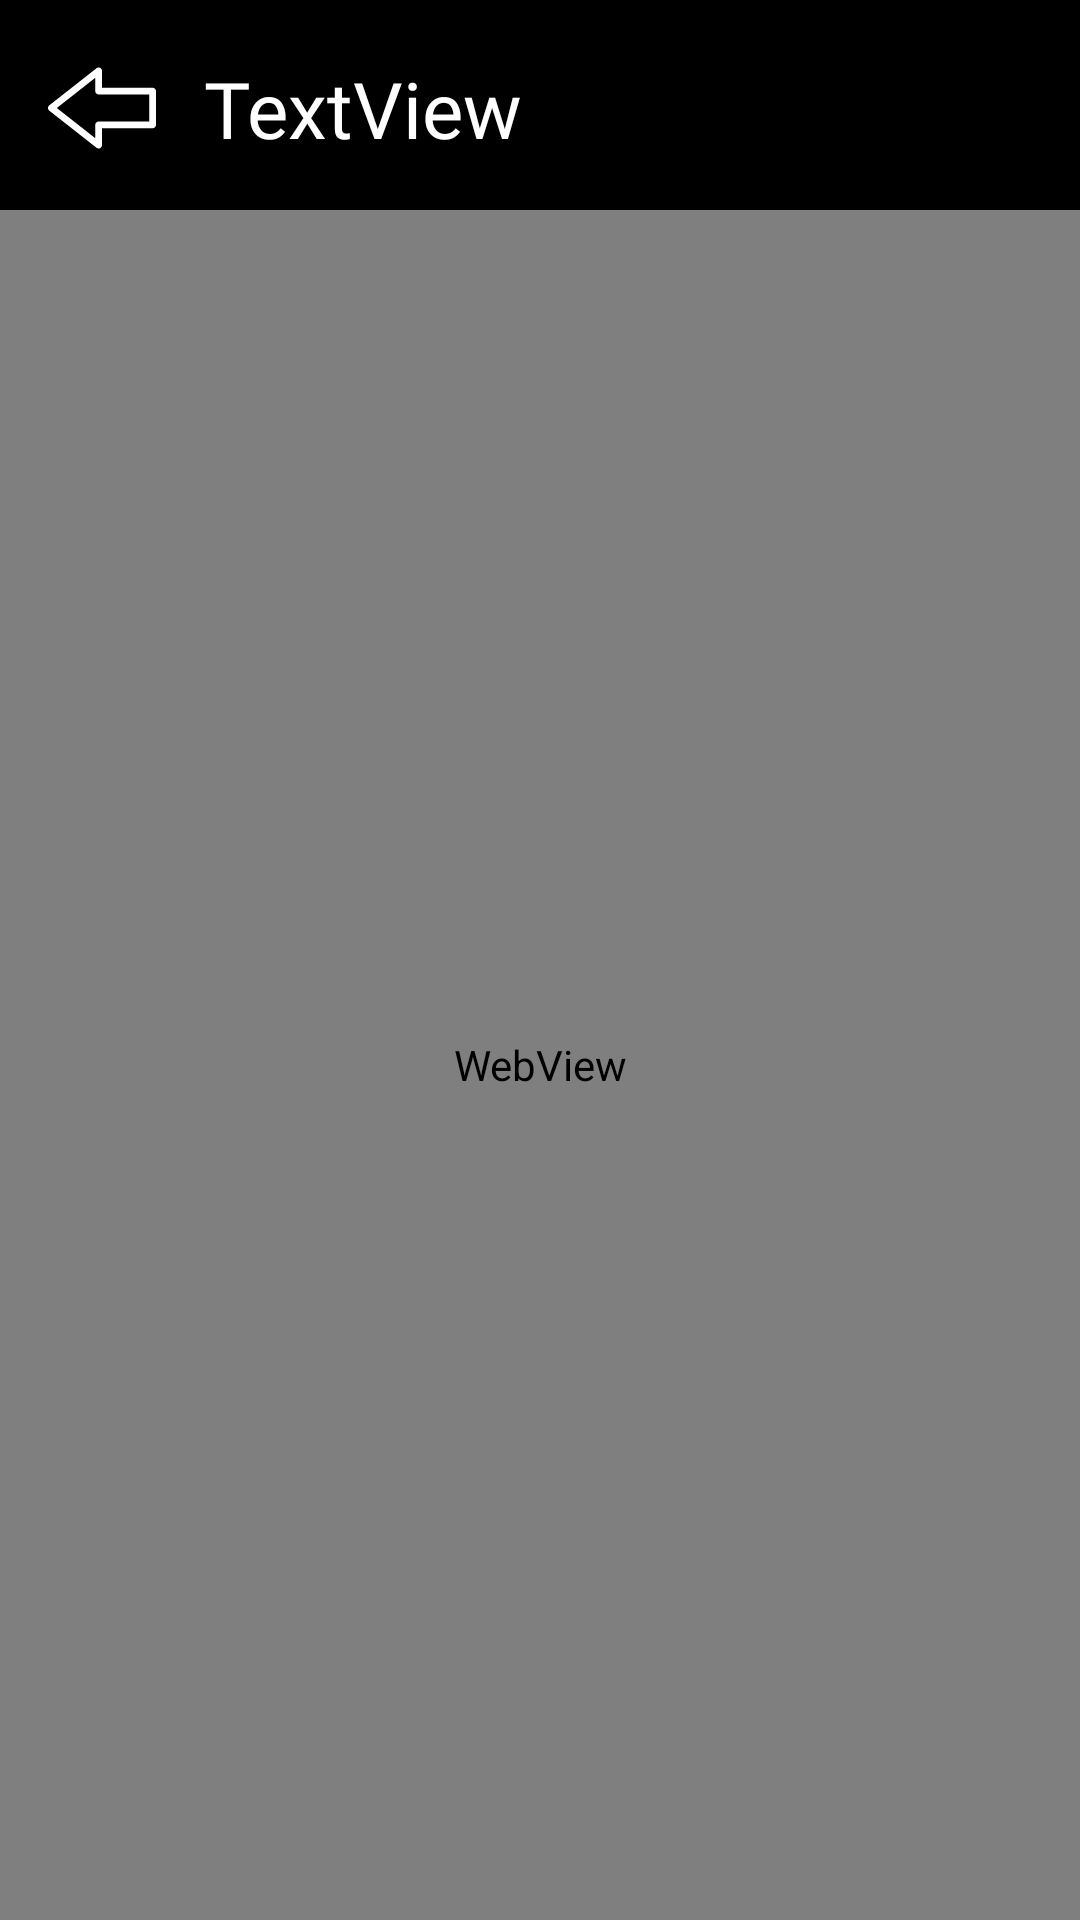

Write the Android layout XML for this screen, with the resource values it uses.
<!-- AndroidManifest.xml: application theme AppTheme -->
<!-- res/layout/activity_web_display.xml -->
<?xml version="1.0" encoding="utf-8"?>
<androidx.constraintlayout.widget.ConstraintLayout xmlns:android="http://schemas.android.com/apk/res/android"
    xmlns:app="http://schemas.android.com/apk/res-auto"
    xmlns:tools="http://schemas.android.com/tools"
    android:layout_width="match_parent"
    android:layout_height="match_parent"
    android:background="@color/DarkAccent"
    tools:context=".WebDisplay">

    <Button
        android:id="@+id/back_web"
        android:layout_width="36dp"
        android:layout_height="36dp"
        android:layout_marginStart="16dp"
        android:layout_marginTop="18dp"
        android:background="@drawable/left_arrow"
        app:layout_constraintStart_toStartOf="parent"
        app:layout_constraintTop_toTopOf="parent" />

    <TextView
        android:id="@+id/tv_webDisplay"
        android:layout_width="0dp"
        android:layout_height="wrap_content"
        android:layout_marginStart="16dp"
        android:fontFamily="@font/exo_black"
        android:text="TextView"
        android:textAlignment="viewStart"
        android:textColor="@android:color/white"
        android:textSize="26sp"
        app:layout_constraintBottom_toBottomOf="@+id/back_web"
        app:layout_constraintEnd_toEndOf="parent"
        app:layout_constraintStart_toEndOf="@+id/back_web"
        app:layout_constraintTop_toTopOf="@+id/back_web" />

    <WebView
        android:id="@+id/webDisplay"
        android:layout_width="0dp"
        android:layout_height="0dp"
        android:layout_marginTop="16dp"
        app:layout_constraintBottom_toBottomOf="parent"
        app:layout_constraintEnd_toEndOf="parent"
        app:layout_constraintStart_toStartOf="parent"
        app:layout_constraintTop_toBottomOf="@+id/back_web" />
</androidx.constraintlayout.widget.ConstraintLayout>
<!-- resources referenced by this layout -->
<resources>
  <color name="DarkAccent">#000000</color>
  <!-- drawable left_arrow (drawable) -->
  <?xml version="1.0" encoding="utf-8"?>
  <vector xmlns:android="http://schemas.android.com/apk/res/android"
      android:width="551.13dp"
      android:height="551.13dp"
      android:viewportWidth="551.13"
      android:viewportHeight="551.13">
  
      <path
          android:fillColor="#ffffff"
          android:pathData="M551.13 189.451v172.228c0 9.52-7.703 17.223-17.223 17.223h-258.342v86.114c0 6.593-3.767 12.614-9.688 15.49-5.937 2.876-12.984 2.119-18.182-1.951l-241.119-189.451c-4.15-3.26-6.572-8.391-6.576-13.524-0.004-5.143 2.418-10.288 6.576-13.554l241.12-189.451c5.197-4.07 12.244-4.827 18.182-1.951 5.92 2.876 9.688 8.897 9.688 15.49v86.114h258.342c9.519 0 17.222 7.703 17.222 17.223zm-34.445 155.005v-137.782h-258.343c-9.52 0-17.223-7.703-17.223-17.223v-67.899l-196.027 154.013 196.027 154.013v-67.899c0-9.52 7.703-17.223 17.223-17.223z" />
  </vector>
  <style name="AppTheme" parent="Theme.MaterialComponents.DayNight.NoActionBar">
          <item name="colorPrimary">@color/colorPrimary</item>
          <item name="colorPrimaryDark">@color/colorPrimaryDark</item>
          <item name="colorAccent">@color/colorAccent</item>
      </style>
  <color name="colorPrimary">#989898</color>
  <color name="colorPrimaryDark">#000000</color>
  <color name="colorAccent">#E94B3C</color>
</resources>
